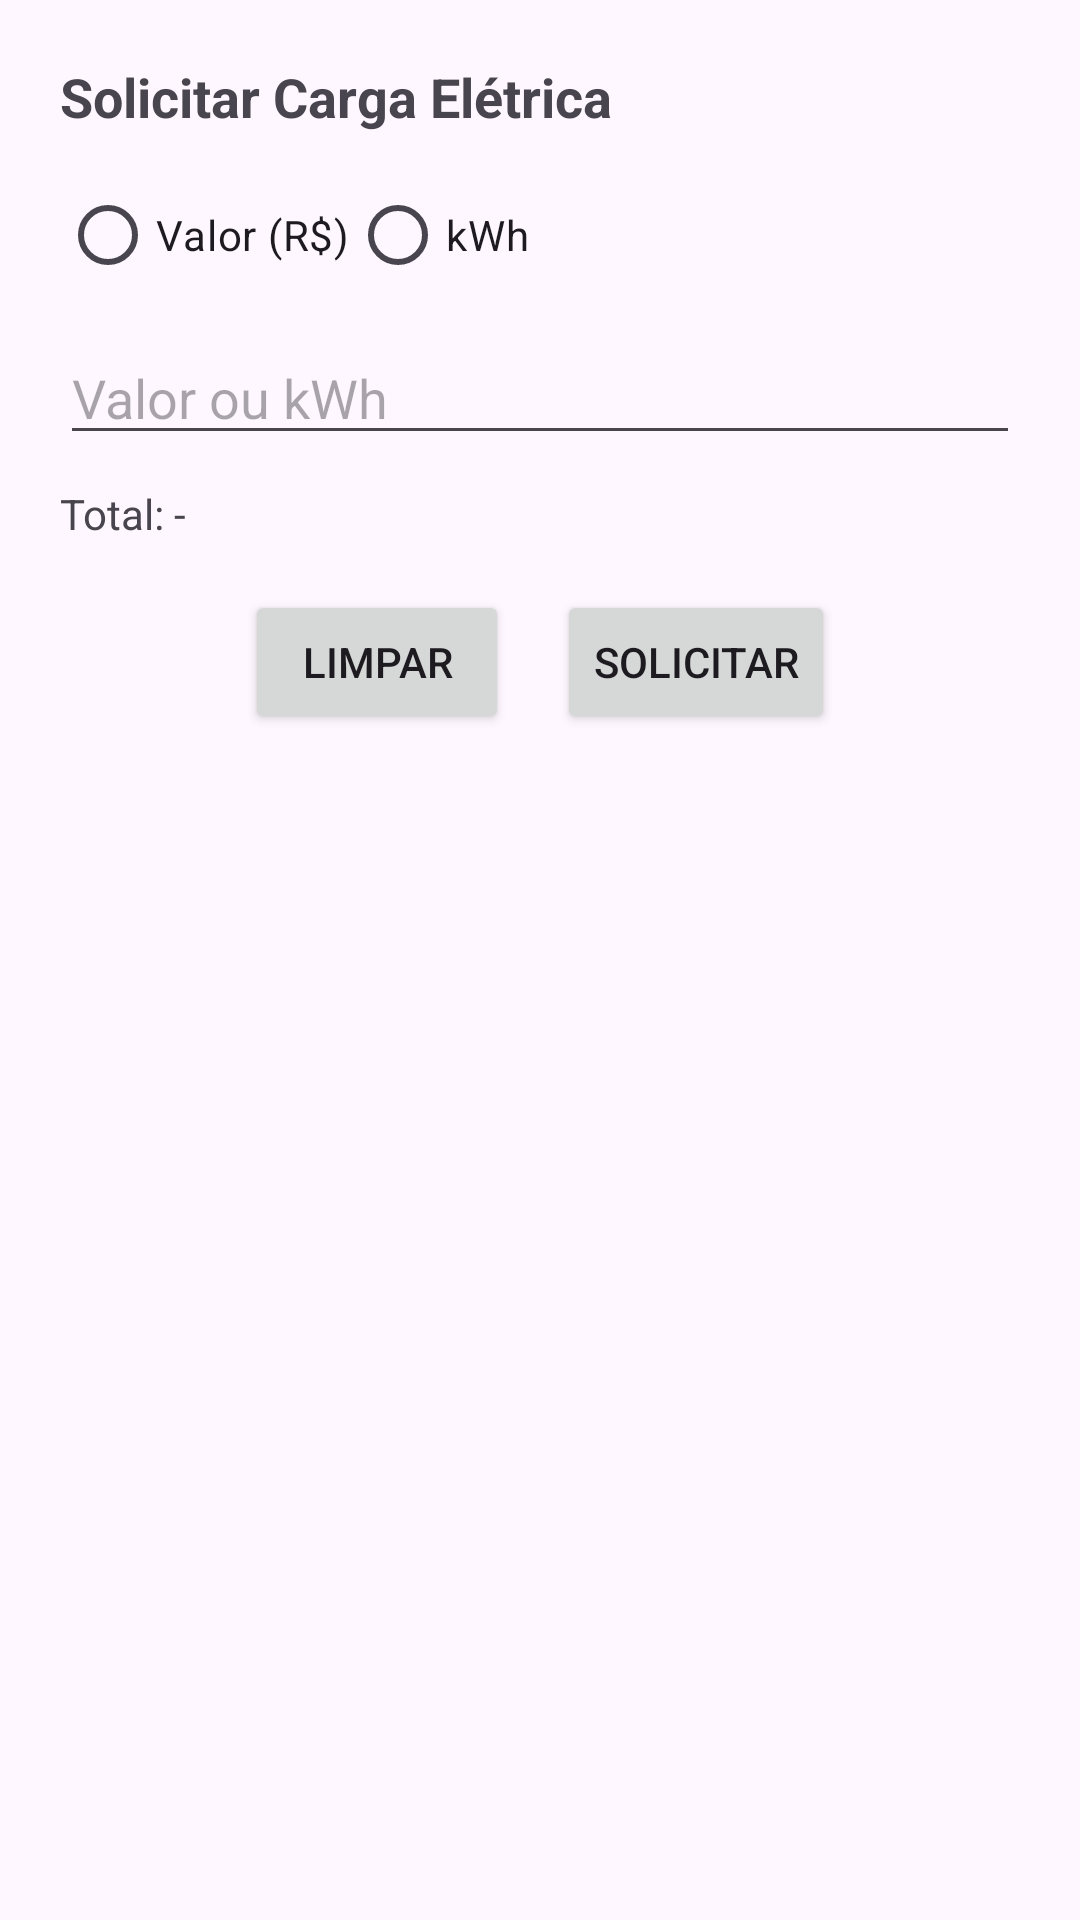

Write the Android layout XML for this screen, with the resource values it uses.
<!-- AndroidManifest.xml: application theme Theme.FlexCharge -->
<!-- res/layout/fragment_electric.xml -->
<?xml version="1.0" encoding="utf-8"?>
<LinearLayout xmlns:android="http://schemas.android.com/apk/res/android"
    android:orientation="vertical"
    android:layout_width="match_parent"
    android:layout_height="wrap_content"
    android:paddingTop="20dp"
    android:padding="20dp">

    <TextView
        android:layout_width="wrap_content"
        android:layout_height="wrap_content"
        android:text="Solicitar Carga Elétrica"
        android:textSize="18sp"
        android:textStyle="bold"
        android:paddingBottom="10dp"/>

    <RadioGroup
        android:id="@+id/radio_group_electric"
        android:orientation="horizontal"
        android:layout_width="wrap_content"
        android:layout_height="wrap_content"
        android:layout_marginBottom="8dp">
        <RadioButton
            android:id="@+id/rb_money_e"
            android:layout_width="wrap_content"
            android:layout_height="wrap_content"
            android:text="Valor (R$)" />
        <RadioButton
            android:id="@+id/rb_kwh_e"
            android:layout_width="wrap_content"
            android:layout_height="wrap_content"
            android:text="kWh" />
    </RadioGroup>

    <EditText
        android:id="@+id/edt_electric"
        android:layout_width="match_parent"
        android:layout_height="wrap_content"
        android:hint="Valor ou kWh"
        android:inputType="numberDecimal"/>

    <TextView
        android:id="@+id/txt_result_electric"
        android:layout_width="wrap_content"
        android:layout_height="wrap_content"
        android:text="Total: -"
        android:paddingTop="10dp"/>

    <LinearLayout
        android:orientation="horizontal"
        android:layout_width="match_parent"
        android:layout_height="wrap_content"
        android:gravity="center"
        android:paddingTop="16dp">

        <Button
            android:id="@+id/btn_clear_electric"
            android:layout_width="wrap_content"
            android:layout_height="wrap_content"
            android:text="LIMPAR" />

        <Space
            android:layout_width="16dp"
            android:layout_height="wrap_content" />

        <Button
            android:id="@+id/btn_request_electric"
            android:layout_width="wrap_content"
            android:layout_height="wrap_content"
            android:text="SOLICITAR" />
    </LinearLayout>
</LinearLayout>
<!-- resources referenced by this layout -->
<resources>
  <style name="Theme.FlexCharge" parent="Base.Theme.FlexCharge" />
  <style name="Base.Theme.FlexCharge" parent="Theme.Material3.DayNight.NoActionBar">
          
          
      </style>
</resources>
